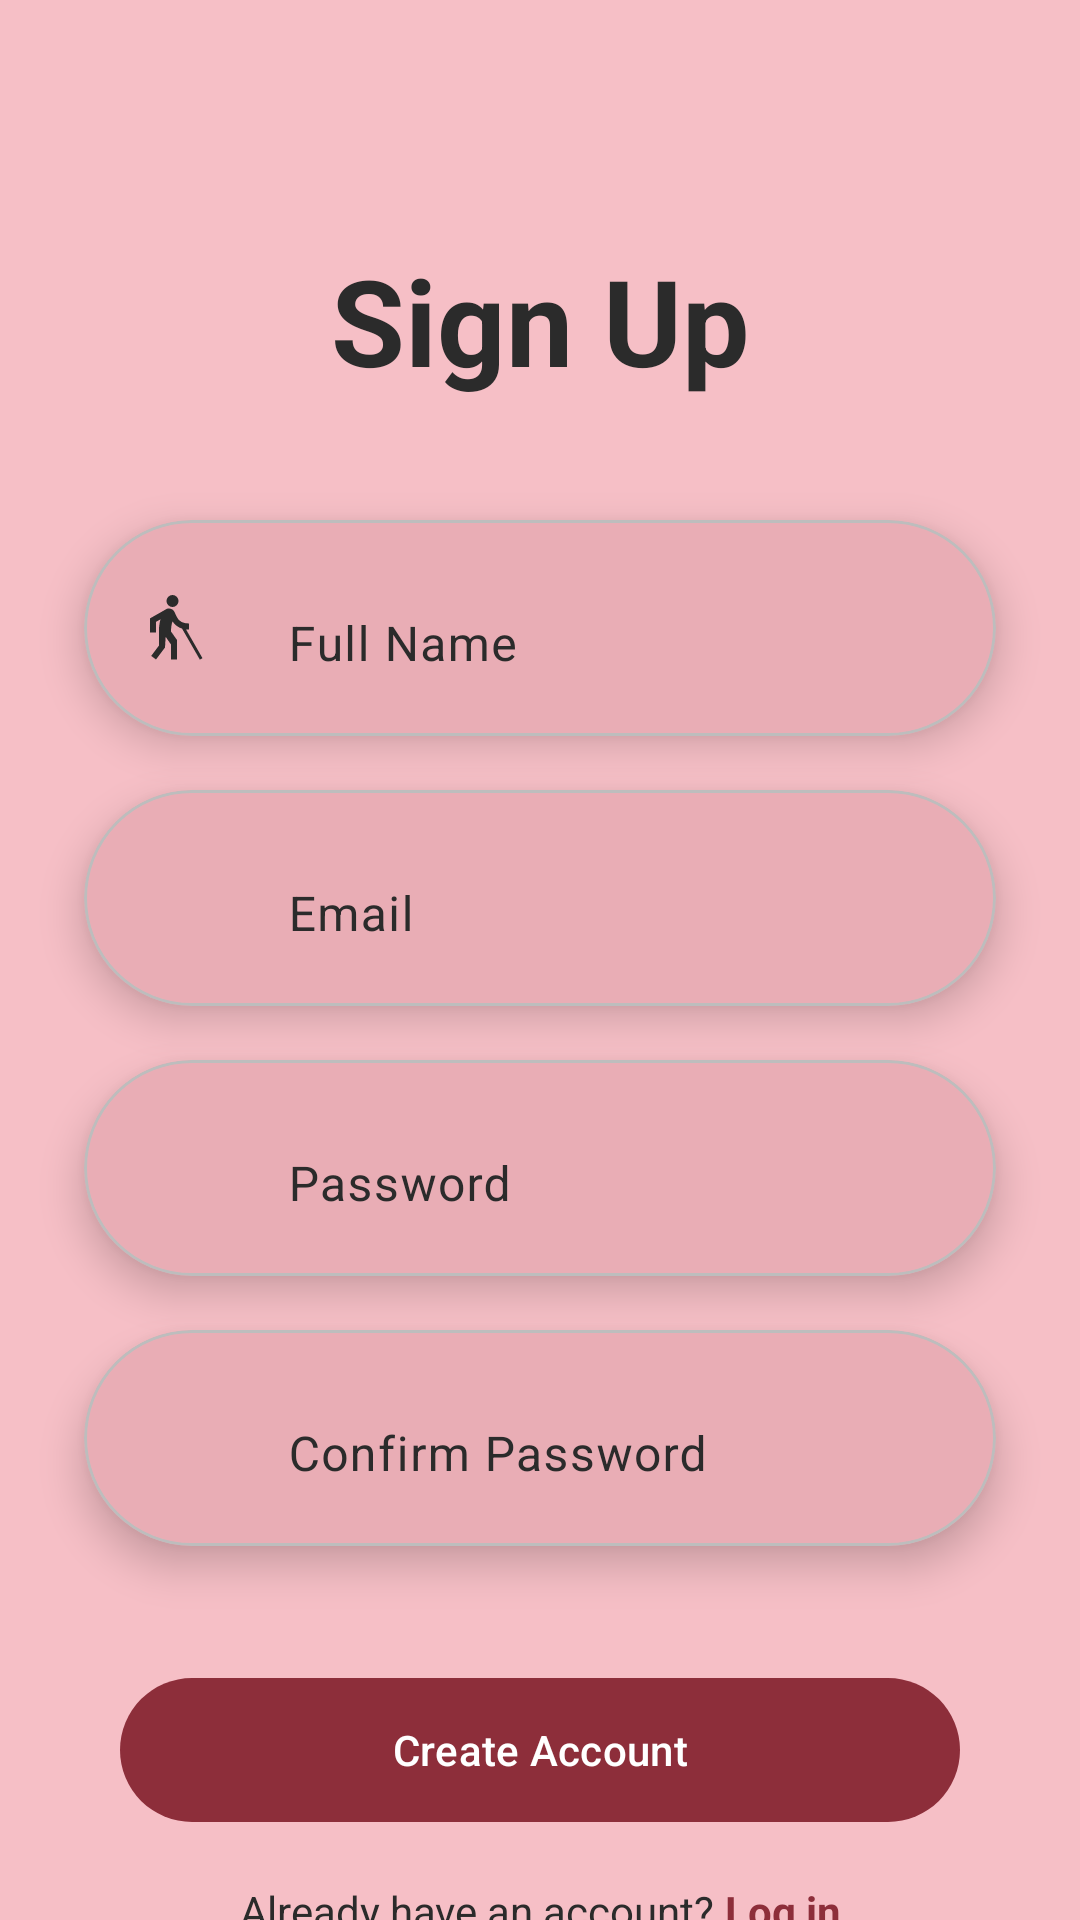

Android layout source for this screen:
<!-- AndroidManifest.xml: application theme Theme.SocietyHive_Test5 -->
<!-- res/layout/activity_sign_up.xml -->
<?xml version="1.0" encoding="utf-8"?>
<androidx.constraintlayout.widget.ConstraintLayout
    xmlns:android="http://schemas.android.com/apk/res/android"
    xmlns:app="http://schemas.android.com/apk/res-auto"
    android:layout_width="match_parent"
    android:layout_height="match_parent"
    android:background="?attr/colorPrimaryContainer">

    <TextView
        android:id="@+id/tvTitle"
        android:layout_width="wrap_content"
        android:layout_height="wrap_content"
        android:text="Sign Up"
        android:textColor="?attr/colorOnPrimaryContainer"
        android:textSize="40sp"
        android:textStyle="bold"
        android:layout_marginTop="80dp"
        app:layout_constraintTop_toTopOf="parent"
        app:layout_constraintStart_toStartOf="parent"
        app:layout_constraintEnd_toEndOf="parent"/>


    
    <com.google.android.material.card.MaterialCardView
        android:id="@+id/cardFullName"
        android:layout_width="0dp"
        android:layout_height="72dp"
        android:layout_marginStart="28dp"
        android:layout_marginEnd="28dp"
        android:layout_marginTop="40dp"
        app:cardCornerRadius="36dp"
        app:cardElevation="8dp"
        app:cardBackgroundColor="?attr/colorSurface"
        app:layout_constraintTop_toBottomOf="@id/tvTitle"
        app:layout_constraintStart_toStartOf="parent"
        app:layout_constraintEnd_toEndOf="parent">

        <LinearLayout
            android:layout_width="match_parent"
            android:layout_height="match_parent"
            android:orientation="horizontal"
            android:gravity="center_vertical"
            android:paddingStart="18dp"
            android:paddingEnd="18dp">

            <ImageView
                android:layout_width="24dp"
                android:layout_height="24dp"
                android:src="@drawable/ic_person"
                app:tint="?attr/colorOnSurfaceVariant" />

            <com.google.android.material.textfield.TextInputLayout
                android:layout_width="0dp"
                android:layout_height="wrap_content"
                android:layout_marginStart="14dp"
                android:layout_weight="1"
                app:boxBackgroundMode="none">

                <com.google.android.material.textfield.TextInputEditText
                    android:id="@+id/etFullName"
                    android:layout_width="match_parent"
                    android:layout_height="wrap_content"
                    android:hint="Full Name"
                    android:inputType="textPersonName"
                    android:padding="12dp"/>

            </com.google.android.material.textfield.TextInputLayout>

        </LinearLayout>
    </com.google.android.material.card.MaterialCardView>


    <com.google.android.material.card.MaterialCardView
        android:id="@+id/cardEmail"
        android:layout_width="0dp"
        android:layout_height="72dp"
        android:layout_marginStart="28dp"
        android:layout_marginEnd="28dp"
        android:layout_marginTop="18dp"
        app:cardCornerRadius="36dp"
        app:cardElevation="8dp"
        app:cardBackgroundColor="?attr/colorSurface"
        app:layout_constraintTop_toBottomOf="@id/cardFullName"
        app:layout_constraintStart_toStartOf="parent"
        app:layout_constraintEnd_toEndOf="parent">

        <LinearLayout
            android:layout_width="match_parent"
            android:layout_height="match_parent"
            android:orientation="horizontal"
            android:gravity="center_vertical"
            android:paddingStart="18dp"
            android:paddingEnd="18dp">

            <ImageView
                android:layout_width="24dp"
                android:layout_height="24dp"
                android:src="@drawable/ic_email"
                app:tint="?attr/colorOnSurfaceVariant" />

            <com.google.android.material.textfield.TextInputLayout
                android:layout_width="0dp"
                android:layout_height="wrap_content"
                android:layout_marginStart="14dp"
                android:layout_weight="1"
                app:boxBackgroundMode="none">

                <com.google.android.material.textfield.TextInputEditText
                    android:id="@+id/etEmail"
                    android:layout_width="match_parent"
                    android:layout_height="wrap_content"
                    android:hint="Email"
                    android:inputType="textEmailAddress"
                    android:padding="12dp"/>

            </com.google.android.material.textfield.TextInputLayout>

        </LinearLayout>
    </com.google.android.material.card.MaterialCardView>


    <com.google.android.material.card.MaterialCardView
        android:id="@+id/cardPassword"
        android:layout_width="0dp"
        android:layout_height="72dp"
        android:layout_marginStart="28dp"
        android:layout_marginEnd="28dp"
        android:layout_marginTop="18dp"
        app:cardCornerRadius="36dp"
        app:cardElevation="8dp"
        app:cardBackgroundColor="?attr/colorSurface"
        app:layout_constraintTop_toBottomOf="@id/cardEmail"
        app:layout_constraintStart_toStartOf="parent"
        app:layout_constraintEnd_toEndOf="parent">

        <LinearLayout
            android:layout_width="match_parent"
            android:layout_height="match_parent"
            android:orientation="horizontal"
            android:gravity="center_vertical"
            android:paddingStart="18dp"
            android:paddingEnd="18dp">

            <ImageView
                android:layout_width="24dp"
                android:layout_height="24dp"
                android:src="@drawable/ic_lock"
                app:tint="?attr/colorOnSurfaceVariant" />

            <com.google.android.material.textfield.TextInputLayout
                android:layout_width="0dp"
                android:layout_height="wrap_content"
                android:layout_marginStart="14dp"
                android:layout_weight="1"
                app:boxBackgroundMode="none">

                <com.google.android.material.textfield.TextInputEditText
                    android:id="@+id/etPassword"
                    android:layout_width="match_parent"
                    android:layout_height="wrap_content"
                    android:hint="Password"
                    android:inputType="textPassword"
                    android:padding="12dp"/>

            </com.google.android.material.textfield.TextInputLayout>

        </LinearLayout>
    </com.google.android.material.card.MaterialCardView>


    
    <com.google.android.material.card.MaterialCardView
        android:id="@+id/cardConfirmPassword"
        android:layout_width="0dp"
        android:layout_height="72dp"
        android:layout_marginStart="28dp"
        android:layout_marginEnd="28dp"
        android:layout_marginTop="18dp"
        app:cardCornerRadius="36dp"
        app:cardElevation="8dp"
        app:cardBackgroundColor="?attr/colorSurface"
        app:layout_constraintTop_toBottomOf="@id/cardPassword"
        app:layout_constraintStart_toStartOf="parent"
        app:layout_constraintEnd_toEndOf="parent">

        <LinearLayout
            android:layout_width="match_parent"
            android:layout_height="match_parent"
            android:orientation="horizontal"
            android:gravity="center_vertical"
            android:paddingStart="18dp"
            android:paddingEnd="18dp">

            <ImageView
                android:layout_width="24dp"
                android:layout_height="24dp"
                android:src="@drawable/ic_lock"
                app:tint="?attr/colorOnSurfaceVariant" />

            <com.google.android.material.textfield.TextInputLayout
                android:layout_width="0dp"
                android:layout_height="wrap_content"
                android:layout_marginStart="14dp"
                android:layout_weight="1"
                app:boxBackgroundMode="none">

                <com.google.android.material.textfield.TextInputEditText
                    android:id="@+id/etConfirmPassword"
                    android:layout_width="match_parent"
                    android:layout_height="wrap_content"
                    android:hint="Confirm Password"
                    android:inputType="textPassword"
                    android:padding="12dp"/>

            </com.google.android.material.textfield.TextInputLayout>

        </LinearLayout>
    </com.google.android.material.card.MaterialCardView>


    <com.google.android.material.button.MaterialButton
        android:id="@+id/btnCreateAccount"
        android:layout_width="0dp"
        android:layout_height="56dp"
        android:layout_marginStart="40dp"
        android:layout_marginEnd="40dp"
        android:layout_marginTop="40dp"
        android:text="Create Account"
        android:textAllCaps="false"
        app:cornerRadius="28dp"
        app:layout_constraintTop_toBottomOf="@id/cardConfirmPassword"
        app:layout_constraintStart_toStartOf="parent"
        app:layout_constraintEnd_toEndOf="parent"/>


    <LinearLayout
        android:id="@+id/rowSignIn"
        android:layout_width="wrap_content"
        android:layout_height="wrap_content"
        android:orientation="horizontal"
        android:layout_marginTop="16dp"
        app:layout_constraintTop_toBottomOf="@id/btnCreateAccount"
        app:layout_constraintStart_toStartOf="parent"
        app:layout_constraintEnd_toEndOf="parent">

        <TextView
            android:layout_width="wrap_content"
            android:layout_height="wrap_content"
            android:text="Already have an account? "
            android:textColor="?attr/colorOnPrimaryContainer"
            android:textSize="14sp"/>

        <TextView
            android:id="@+id/tvSignUp"
            android:layout_width="wrap_content"
            android:layout_height="wrap_content"
            android:text="Log in"
            android:textStyle="bold"
            android:textColor="?attr/colorPrimary"
            android:textSize="14sp"
            android:clickable="true"
            android:focusable="true"/>

    </LinearLayout>

</androidx.constraintlayout.widget.ConstraintLayout>
<!-- resources referenced by this layout -->
<resources>
  <!-- drawable ic_person (drawable) -->
  <vector xmlns:android="http://schemas.android.com/apk/res/android" android:height="24dp" android:tint="#000000" android:viewportHeight="960" android:viewportWidth="960" android:width="24dp">
        
      <path android:fillColor="@android:color/white" android:pathData="M240,900L176,852L280,713L280,500Q280,469 285.5,431.5Q291,394 300,364L240,398L240,540L160,540L160,352L376,229Q384,224 393,222Q402,220 412,220Q436,220 456,232Q476,244 486,265L517,332Q537,376 578,398Q619,420 680,420L680,500L641,500L860,882L825,902L588,489Q548,476 515.5,451.5Q483,427 460,392Q450,421 444.5,458.5Q439,496 441,528L520,640L520,900L440,900L440,700L369,598L360,740L240,900ZM403.5,176.5Q380,153 380,120Q380,87 403.5,63.5Q427,40 460,40Q493,40 516.5,63.5Q540,87 540,120Q540,153 516.5,176.5Q493,200 460,200Q427,200 403.5,176.5Z"/>
      
  </vector>
  <style name="Theme.SocietyHive_Test5" parent="Base.Theme.SocietyHive_Test5" />
  <style name="Base.Theme.SocietyHive_Test5" parent="Theme.SocietyHive.Crimson" />
  <style name="Theme.SocietyHive.Crimson" parent="Theme.Material3.DayNight.NoActionBar">
          <item name="colorPrimary">#8D2E3A</item>
          <item name="colorOnPrimary">#FFFFFF</item>
          <item name="colorPrimaryContainer">#F6BFC6</item>
          <item name="colorOnPrimaryContainer">#2B2B2B</item>
          <item name="colorSecondary">#8D2E3A</item>
          <item name="colorOnSecondary">#FFFFFF</item>
          <item name="colorSecondaryContainer">#FFFFFF</item>
          <item name="colorOnSecondaryContainer">#2B2B2B</item>
          <item name="colorTertiary">#8D2E3A</item>
          <item name="colorOnTertiary">#FFFFFF</item>
          <item name="colorTertiaryContainer">#F6BFC6</item>
          <item name="colorOnTertiaryContainer">#2B2B2B</item>
          <item name="colorError">#B3261E</item>
          <item name="colorOnError">#FFFFFF</item>
          <item name="colorErrorContainer">#F9DEDC</item>
          <item name="colorOnErrorContainer">#410E0B</item>
          <item name="android:colorBackground">#F6BFC6</item>
          <item name="colorOnBackground">#2B2B2B</item>
          <item name="colorSurface">#F6BFC6</item>
          <item name="colorOnSurface">#2B2B2B</item>
          <item name="colorSurfaceVariant">#FFFFFF</item>
          <item name="colorOnSurfaceVariant">#2B2B2B</item>
          <item name="colorOutline">#BDBDBD</item>
          <item name="colorOutlineVariant">#BDBDBD</item>
      </style>
</resources>
